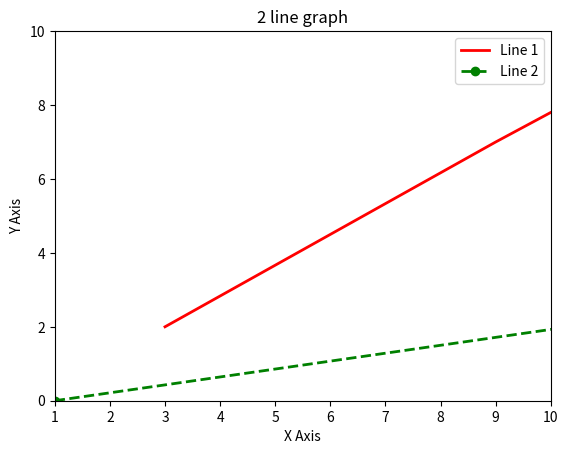

Recreate this plot in Python.
import matplotlib.pyplot as plt
# A very basic graph
#x=[2,4,6,8]
#y=[1,2,3,4]
#plt.plot(x,y)
#plt.show()

# A complex graph

x=[3,9,14]
y=[2,7,11]
plt.plot(x,y, c="red", linewidth=2, label="Line 1" )

#line 2 plots
x2=[1,15,14]
y2=[0,3,12]
plt.plot(x2,y2,c="green", linewidth=2, label="Line 2", linestyle="dashed", marker="o")
#labelling the axis and give the title
plt.xlabel("X Axis")
plt.ylabel("Y Axis")
plt.title("2 line graph")
#Limits of the axis
plt.xlim(1,10)
plt.ylim(0,10)
# Show the legend on the plot
plt.legend()
plt.show()